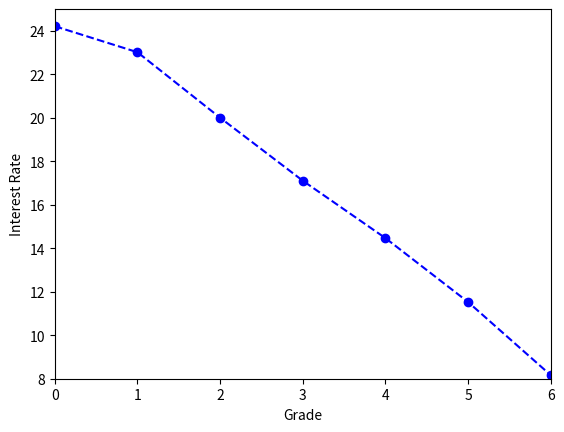

Write the Python code that produced this figure.
#!/usr/bin/env python2
# -*- coding: utf-8 -*-
"""
Created on Wed Dec 14 18:39:25 2016

@author: siddharthvarshney
"""

import matplotlib.pyplot as plt
axes = plt.gca()
axes.set_xlim([0,6])
axes.set_ylim([8,25])
plt.plot([0, 1, 2, 3, 4, 5, 6], [24.21406892399628, 23.017082000404983, 20.0050962096867, 17.107564293629007, 14.46677416312843, 11.526595685517064, 8.16106544617723], linestyle='--', marker='o', color='b')
plt.ylabel('Interest Rate')
plt.xlabel('Grade')
plt.show()